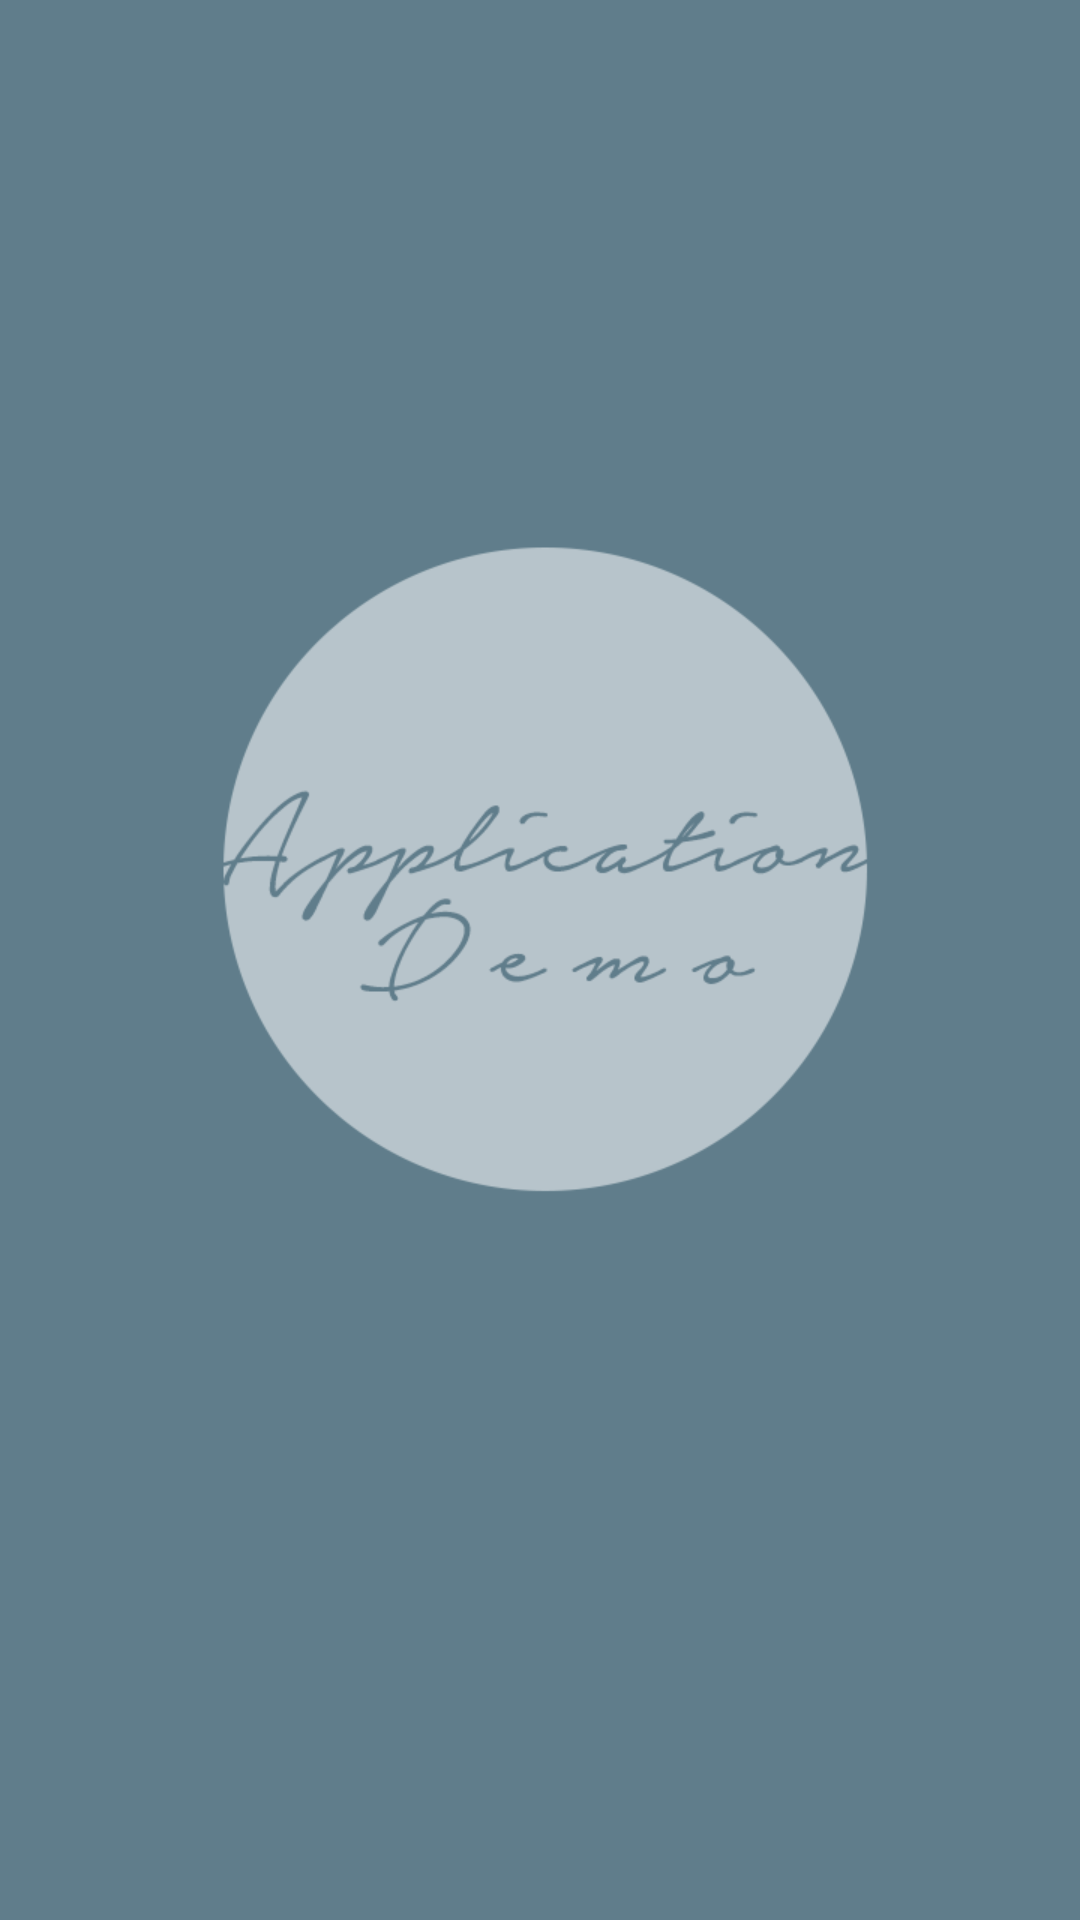

Write the Android layout XML for this screen, with the resource values it uses.
<!-- AndroidManifest.xml: application theme AppTheme -->
<!-- res/layout/activity_splash.xml -->
<RelativeLayout xmlns:android="http://schemas.android.com/apk/res/android"
    xmlns:tools="http://schemas.android.com/tools"
    android:layout_width="match_parent"
    android:layout_height="match_parent"
    android:background="@drawable/splash"
    android:paddingBottom="@dimen/activity_vertical_margin"
    android:paddingLeft="@dimen/activity_horizontal_margin"
    android:paddingRight="@dimen/activity_horizontal_margin"
    android:paddingTop="@dimen/activity_vertical_margin"
    tools:context=".activity_splash">

    <ProgressBar
        android:id="@+id/progressBar"
        android:layout_width="wrap_content"
        android:layout_height="wrap_content"
        android:layout_alignParentBottom="true"
        android:layout_centerHorizontal="true"
        android:layout_marginBottom="49dp" />
</RelativeLayout>
<!-- resources referenced by this layout -->
<resources>
  <!-- drawable splash: png bitmap (drawable, 24631 bytes) -->
  <style name="AppTheme" parent="Theme.AppCompat.Light.DarkActionBar">
          
          <item name="colorPrimary">@color/colorPrimary</item>
          <item name="colorPrimaryDark">@color/colorPrimaryDark</item>
          <item name="colorAccent">@color/colorAccent</item>
      </style>
  <color name="colorPrimary">#607D8B</color>
  <color name="colorPrimaryDark">#607D8B</color>
  <color name="colorAccent">#607D8B</color>
</resources>
